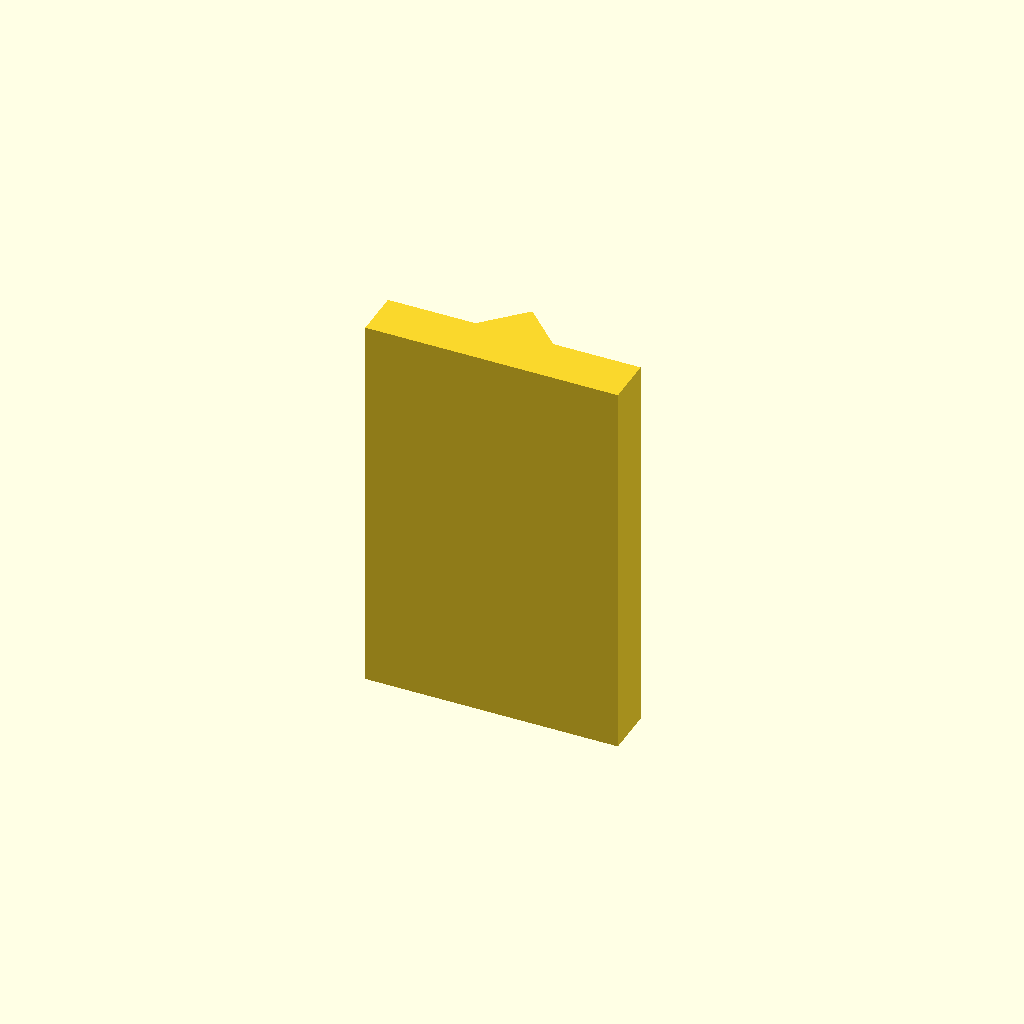
Cell 1: the model at its default parameters.
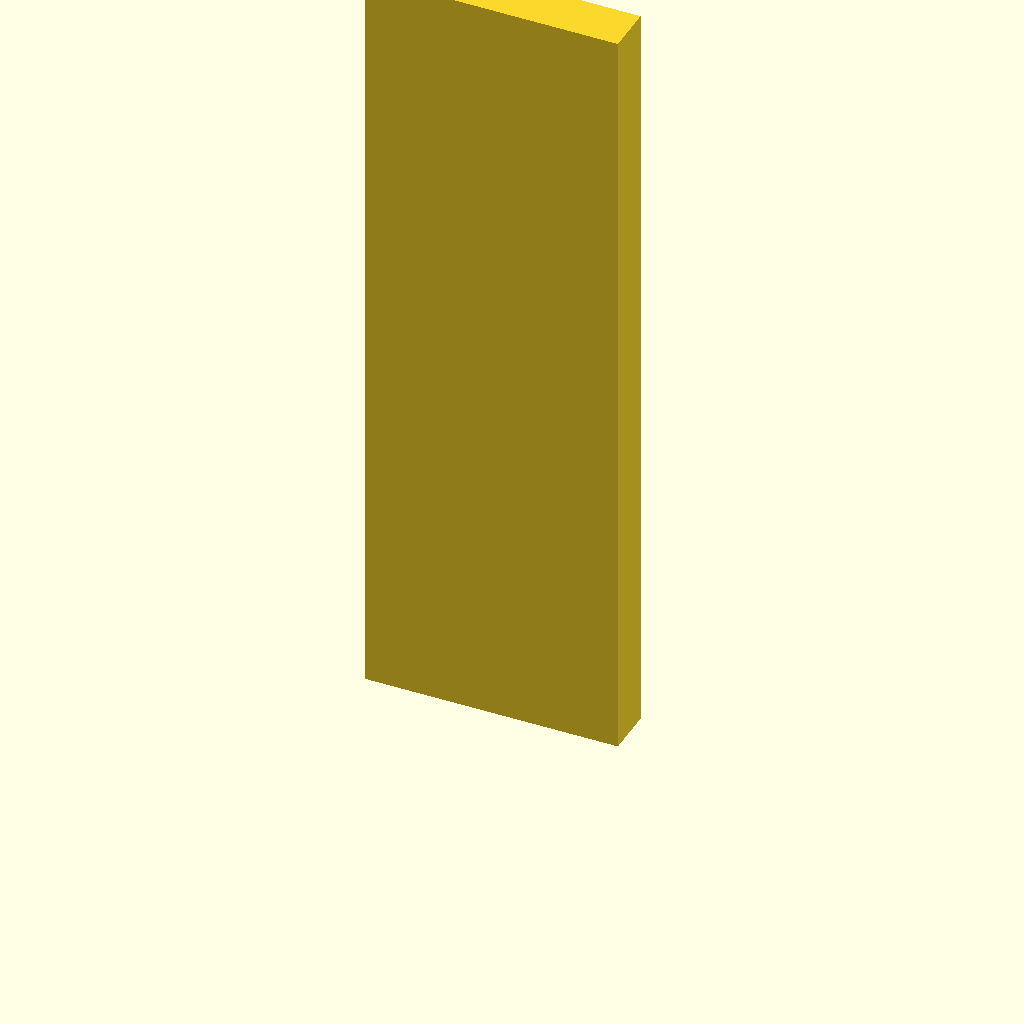
Cell 2: plate_t = 160 (everything else at default).
All cells are drawn from one camera (rotation 55°, 0°, 25°, orthographic, colour scheme Cornfield), so only the parameter changes between them.
Source of the model, optional_data/data/sketch2/vguides/part_0110.scad:
$fn = 32;

// ----------------------------------------------------------------------
// V guide rail: vrib, 52 mm wide
// ----------------------------------------------------------------------

// --- parameters (mm) ---
rail_w = 52;              // rail width, X
base_t = 10;              // base plate thickness
v_depth = 8;              // V feature depth / height
v_half_w = 8;             // half width of the V at the base face
plate_t = 80;             // rail length, Z (the extrusion height)

profile = [[0, 0], [52, 0], [52, 10], [34, 10], [26, 18], [18, 10], [0, 10]];  // primary outline, 7 points, counter clockwise

// --- the one profile operation ---
linear_extrude(height = plate_t) polygon(points = profile);
Customizer parameters (derived from the source; name, type, default, range or options):
rail_w: number, default 52
base_t: number, default 10
v_depth: number, default 8
v_half_w: number, default 8
plate_t: number, default 80
